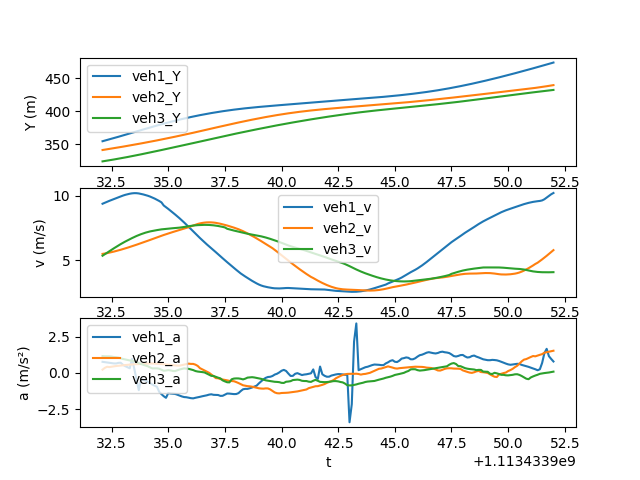

The table this chart was drawn from, first rows:
t, veh_ID1, Y1, v1, a1, Following1, veh_ID2, Y2, v2, a2, Following2, veh_ID3, Y3, v3, a3
1113433932, 2497, 354.9, 9.366, 0.7607, 2486, 2486, 341.6, 5.503, 0.2207, 2765, 2765, 324.4, 5.362, 1.156
1113433932, 2497, 355.8, 9.442, 0.7396, 2486, 2486, 342.1, 5.527, 0.3435, 2765, 2765, 324.9, 5.477, 1.141
1113433932, 2497, 356.8, 9.516, 0.7193, 2486, 2486, 342.7, 5.559, 0.4182, 2765, 2765, 325.5, 5.591, 1.143
1113433932, 2497, 357.7, 9.588, 0.6962, 2486, 2486, 343.2, 5.596, 0.3994, 2765, 2765, 326, 5.706, 1.139
1113433932, 2497, 358.7, 9.658, 0.6698, 2486, 2486, 343.8, 5.636, 0.4256, 2765, 2765, 326.6, 5.82, 1.124
1113433933, 2497, 359.7, 9.725, 0.65, 2486, 2486, 344.4, 5.679, 0.4502, 2765, 2765, 327.2, 5.931, 1.093
1113433933, 2497, 360.7, 9.79, 0.6483, 2486, 2486, 344.9, 5.724, 0.4732, 2765, 2765, 327.8, 6.042, 1.08
1113433933, 2497, 361.6, 9.857, 0.6886, 2486, 2486, 345.5, 5.771, 0.4899, 2765, 2765, 328.4, 6.15, 1.051
1113433933, 2497, 362.6, 9.927, 0.6986, 2486, 2486, 346.1, 5.82, 0.5097, 2765, 2765, 329, 6.255, 1.004
1113433933, 2497, 363.6, 9.993, 0.5594, 2486, 2486, 346.7, 5.871, 0.5283, 2765, 2765, 329.7, 6.354, 0.9599
1113433933, 2497, 364.6, 10.05, 0.4632, 2486, 2486, 347.3, 5.924, 0.5457, 2765, 2765, 330.3, 6.45, 0.9259
1113433933, 2497, 365.6, 10.1, 0.3911, 2486, 2486, 347.9, 5.978, 0.5572, 2765, 2765, 331, 6.542, 0.8874
1113433933, 2497, 366.6, 10.14, 0.3164, 2486, 2486, 348.5, 6.034, 0.5709, 2765, 2765, 331.6, 6.631, 0.8586
1113433933, 2497, 367.7, 10.17, 0.9672, 2486, 2486, 349.1, 6.091, 0.5833, 2765, 2765, 332.3, 6.717, 0.8337
1113433934, 2497, 368.7, 10.18, 0.2927, 2486, 2486, 349.7, 6.15, 0.5943, 2765, 2765, 333, 6.802, 0.7973
1113433934, 2497, 369.7, 10.18, -0.4818, 2486, 2486, 350.3, 6.209, 0.6009, 2765, 2765, 333.6, 6.881, 0.7326
1113433934, 2497, 370.7, 10.16, -1.196, 2486, 2486, 350.9, 6.269, 0.6095, 2765, 2765, 334.3, 6.954, 0.6756
1113433934, 2497, 371.7, 10.12, -0.4322, 2486, 2486, 351.5, 6.33, 0.6151, 2765, 2765, 335, 7.021, 0.6102
1113433934, 2497, 372.7, 10.08, -0.4876, 2486, 2486, 352.2, 6.391, 0.6184, 2765, 2765, 335.7, 7.083, 0.5592
1113433934, 2497, 373.7, 10.03, -0.5342, 2486, 2486, 352.8, 6.453, 0.6251, 2765, 2765, 336.4, 7.14, 0.5073
1113433934, 2497, 374.7, 9.98, -0.6257, 2486, 2486, 353.5, 6.516, 0.6378, 2765, 2765, 337.2, 7.191, 0.4532
1113433934, 2497, 375.7, 9.916, -0.7213, 2486, 2486, 354.1, 6.58, 0.6475, 2765, 2765, 337.9, 7.234, 0.3713
1113433934, 2497, 376.7, 9.844, -0.8095, 2486, 2486, 354.8, 6.645, 0.6488, 2765, 2765, 338.6, 7.269, 0.3082
1113433934, 2497, 377.7, 9.763, -0.8818, 2486, 2486, 355.5, 6.709, 0.6352, 2765, 2765, 339.3, 7.301, 0.3142
1113433934, 2497, 378.7, 9.676, -0.9623, 2486, 2486, 356.1, 6.773, 0.6278, 2765, 2765, 340.1, 7.334, 0.3132
1113433935, 2497, 379.6, 9.579, -1.309, 2486, 2486, 356.8, 6.836, 0.6194, 2765, 2765, 340.8, 7.365, 0.2855
1113433935, 2497, 380.6, 9.471, -1.47, 2486, 2486, 357.5, 6.898, 0.6057, 2765, 2765, 341.5, 7.392, 0.2115
1113433935, 2497, 381.5, 9.231, -1.614, 2486, 2486, 358.2, 6.958, 0.5857, 2765, 2765, 342.3, 7.41, 0.1434
1113433935, 2497, 382.4, 9.103, -1.725, 2486, 2486, 358.9, 7.017, 0.5715, 2765, 2765, 343, 7.427, 0.1612
1113433935, 2497, 383.3, 8.967, -1.398, 2486, 2486, 359.6, 7.074, 0.5627, 2765, 2765, 343.8, 7.445, 0.1911
1113433935, 2497, 384.2, 8.827, -1.429, 2486, 2486, 360.3, 7.13, 0.5507, 2765, 2765, 344.5, 7.464, 0.169
1113433935, 2497, 385.1, 8.685, -1.44, 2486, 2486, 361, 7.185, 0.5357, 2765, 2765, 345.3, 7.479, 0.1306
1113433935, 2497, 386, 8.541, -1.457, 2486, 2486, 361.7, 7.238, 0.514, 2765, 2765, 346, 7.492, 0.1208
1113433935, 2497, 386.8, 8.395, -1.51, 2486, 2486, 362.5, 7.289, 0.4993, 2765, 2765, 346.8, 7.506, 0.1754
1113433936, 2497, 387.7, 8.243, -1.571, 2486, 2486, 363.2, 7.339, 0.4993, 2765, 2765, 347.5, 7.525, 0.2314
1113433936, 2497, 388.5, 8.085, -1.63, 2486, 2486, 363.9, 7.39, 0.5336, 2765, 2765, 348.3, 7.548, 0.268
1113433936, 2497, 389.3, 7.923, -1.674, 2486, 2486, 364.7, 7.443, 0.5658, 2765, 2765, 349, 7.575, 0.3102
1113433936, 2497, 390.1, 7.756, -1.685, 2486, 2486, 365.4, 7.5, 0.6023, 2765, 2765, 349.8, 7.605, 0.2926
1113433936, 2497, 390.8, 7.587, -1.717, 2486, 2486, 366.2, 7.56, 0.6375, 2765, 2765, 350.5, 7.636, 0.2759
1113433936, 2497, 391.6, 7.414, -1.749, 2486, 2486, 366.9, 7.624, 0.6172, 2765, 2765, 351.3, 7.663, 0.2362
1113433936, 2497, 392.3, 7.24, -1.763, 2486, 2486, 367.7, 7.689, 0.6183, 2765, 2765, 352.1, 7.687, 0.1916
1113433936, 2497, 393, 7.065, -1.723, 2486, 2486, 368.5, 7.751, 0.5663, 2765, 2765, 352.8, 7.704, 0.125
1113433936, 2497, 393.7, 6.892, -1.693, 2486, 2486, 369.3, 7.807, 0.4781, 2765, 2765, 353.6, 7.717, 0.09016
1113433936, 2497, 394.4, 6.723, -1.656, 2486, 2486, 370, 7.852, 0.3231, 2765, 2765, 354.4, 7.727, 0.07482
1113433936, 2497, 395.1, 6.558, -1.618, 2486, 2486, 370.8, 7.887, 0.2425, 2765, 2765, 355.2, 7.735, 0.05267
1113433937, 2497, 395.7, 6.396, -1.588, 2486, 2486, 371.6, 7.912, 0.1621, 2765, 2765, 355.9, 7.739, 0.02791
1113433937, 2497, 396.3, 6.238, -1.552, 2486, 2486, 372.4, 7.927, 0.08139, 2765, 2765, 356.7, 7.738, -0.04772
1113433937, 2497, 397, 6.084, -1.505, 2486, 2486, 373.2, 7.933, 0.005681, 2765, 2765, 357.5, 7.732, -0.1276
1113433937, 2497, 397.6, 5.933, -1.482, 2486, 2486, 374, 7.929, -0.1141, 2765, 2765, 358.3, 7.72, -0.2076
1113433937, 2497, 398.1, 5.783, -1.519, 2486, 2486, 374.8, 7.916, -0.2334, 2765, 2765, 359, 7.703, -0.2157
1113433937, 2497, 398.7, 5.632, -1.521, 2486, 2486, 375.6, 7.894, -0.3642, 2765, 2765, 359.8, 7.681, -0.2757
1113433937, 2497, 399.3, 5.481, -1.531, 2486, 2486, 376.4, 7.862, -0.3745, 2765, 2765, 360.6, 7.653, -0.3338
1113433937, 2497, 399.8, 5.326, -1.591, 2486, 2486, 377.1, 7.824, -0.4308, 2765, 2765, 361.3, 7.62, -0.3806
1113433937, 2497, 400.3, 5.167, -1.586, 2486, 2486, 377.9, 7.781, -0.4578, 2765, 2765, 362.1, 7.583, -0.5199
1113433938, 2497, 400.8, 5.011, -1.505, 2486, 2486, 378.7, 7.736, -0.4863, 2765, 2765, 362.8, 7.541, -0.59
1113433938, 2497, 401.3, 4.863, -1.429, 2486, 2486, 379.5, 7.687, -0.519, 2765, 2765, 363.6, 7.436, -0.6506
1113433938, 2497, 401.8, 4.718, -1.434, 2486, 2486, 380.2, 7.635, -0.5539, 2765, 2765, 364.3, 7.388, -0.6574
1113433938, 2497, 402.3, 4.572, -1.454, 2486, 2486, 381, 7.58, -0.5655, 2765, 2765, 365.1, 7.341, -0.4435
1113433938, 2497, 402.7, 4.423, -1.468, 2486, 2486, 381.8, 7.524, -0.5794, 2765, 2765, 365.8, 7.299, -0.3943
1113433938, 2497, 403.2, 4.274, -1.463, 2486, 2486, 382.5, 7.465, -0.6371, 2765, 2765, 366.5, 7.26, -0.3839
... 140 more rows
